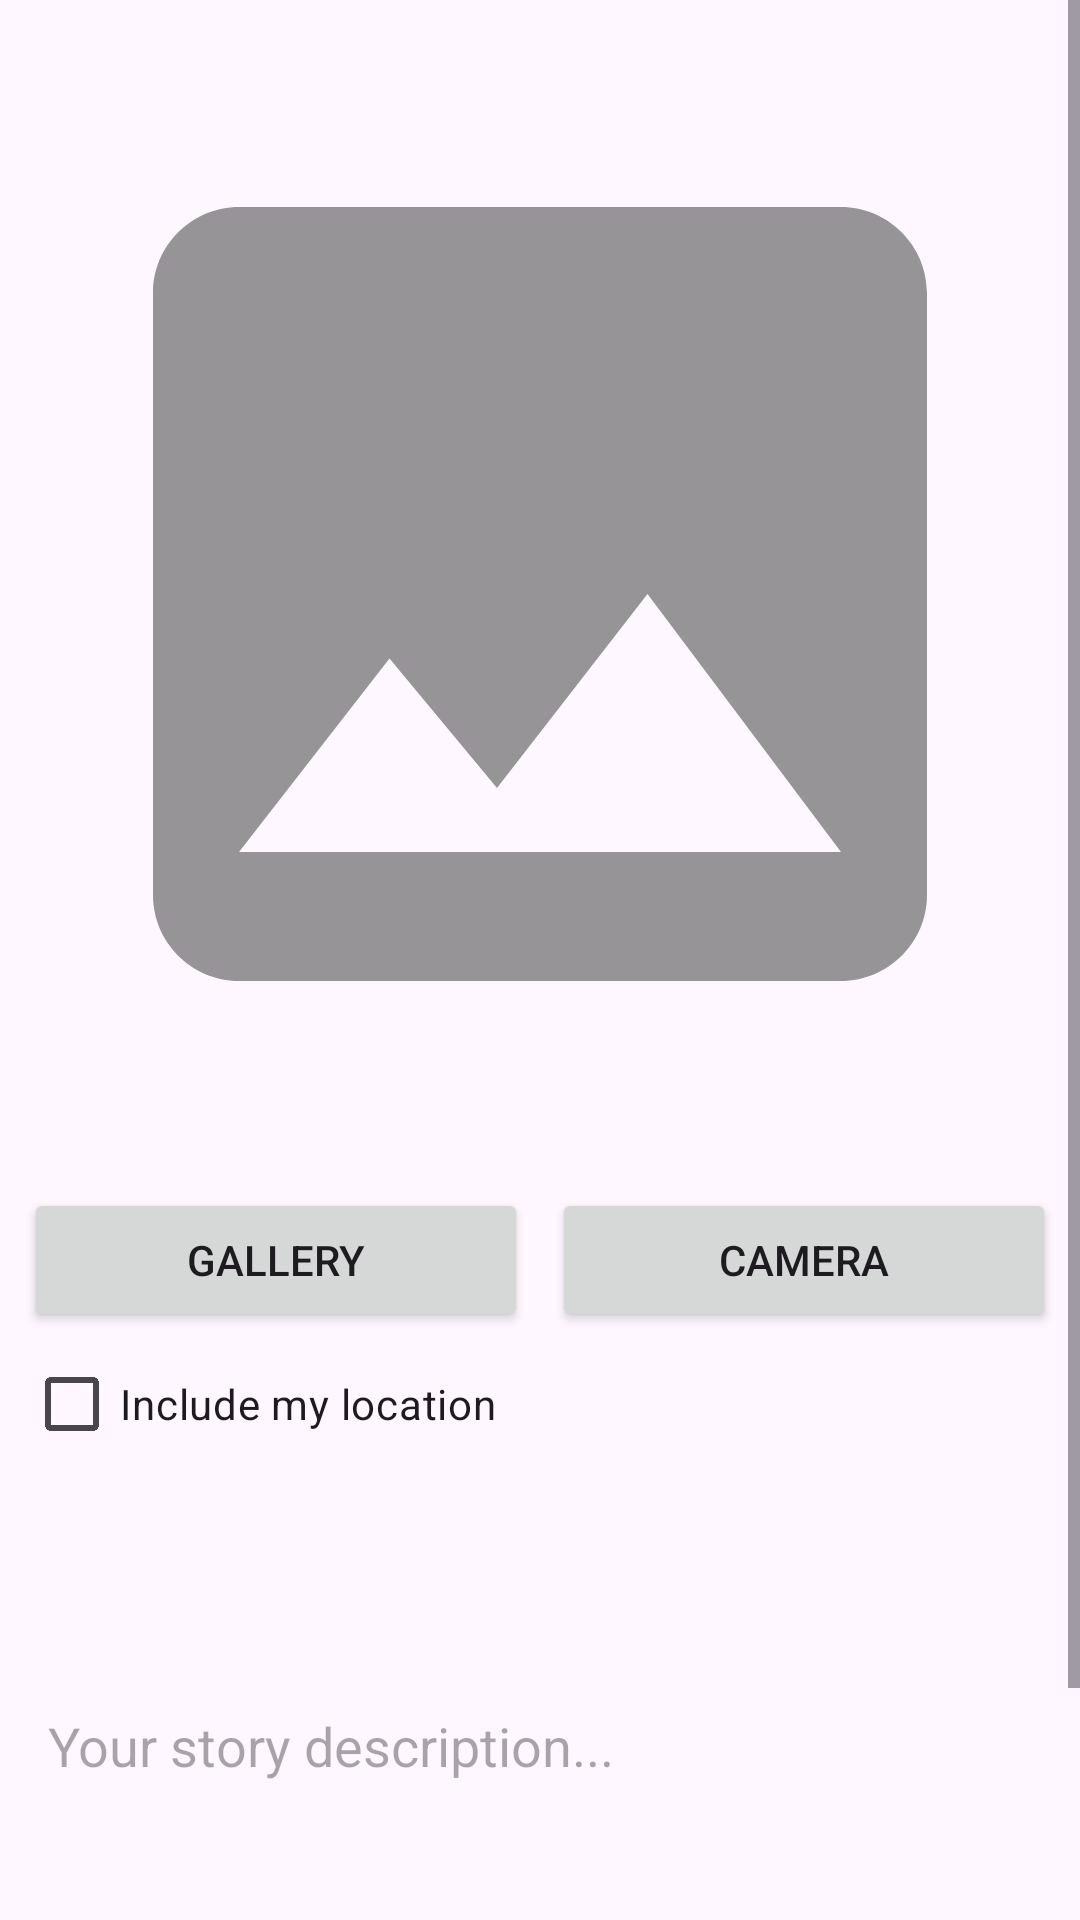

The Android layout XML behind this screen, and the referenced resources:
<!-- AndroidManifest.xml: application theme Theme.DreamyStory -->
<!-- res/layout/activity_add_story.xml -->
<?xml version="1.0" encoding="utf-8"?>
<ScrollView xmlns:android="http://schemas.android.com/apk/res/android"
    xmlns:app="http://schemas.android.com/apk/res-auto"
    xmlns:tools="http://schemas.android.com/tools"
    android:id="@+id/main"
    android:layout_width="match_parent"
    android:layout_height="match_parent"
    tools:context=".view.addstory.AddStoryActivity">

    <androidx.constraintlayout.widget.ConstraintLayout
        android:layout_width="match_parent"
        android:layout_height="wrap_content">

        <ImageView
            android:id="@+id/previewImageView"
            android:layout_width="0dp"
            android:layout_height="380dp"
            android:layout_marginStart="8dp"
            android:layout_marginTop="8dp"
            android:layout_marginEnd="8dp"
            android:layout_marginBottom="8dp"
            app:layout_constraintBottom_toTopOf="@+id/cameraButton"
            app:layout_constraintEnd_toEndOf="parent"
            app:layout_constraintStart_toStartOf="parent"
            app:layout_constraintTop_toTopOf="parent"
            app:srcCompat="@drawable/ic_baseline_image_24"
            android:contentDescription="@string/story_image" />

        <Button
            android:id="@+id/cameraButton"
            android:layout_width="0dp"
            android:layout_height="wrap_content"
            android:layout_marginStart="8dp"
            android:layout_marginEnd="8dp"
            android:text="@string/camera"
            app:layout_constraintBottom_toTopOf="@+id/checkbox_story_location"
            app:layout_constraintHorizontal_bias="0.5"
            app:layout_constraintEnd_toEndOf="parent"
            app:layout_constraintStart_toEndOf="@+id/galleryButton" />

        <Button
            android:id="@+id/galleryButton"
            android:layout_width="0dp"
            android:layout_height="wrap_content"
            android:layout_marginStart="8dp"
            android:elevation="2dp"
            android:text="@string/gallery"
            app:layout_constraintEnd_toStartOf="@+id/cameraButton"
            app:layout_constraintHorizontal_bias="0.5"
            app:layout_constraintStart_toStartOf="parent"
            app:layout_constraintBottom_toTopOf="@+id/checkbox_story_location" />

        <CheckBox
            android:id="@+id/checkbox_story_location"
            android:layout_width="wrap_content"
            android:layout_height="wrap_content"
            android:layout_marginStart="8dp"
            android:layout_marginEnd="8dp"
            android:text="@string/location_checkbox"
            app:layout_constraintBottom_toTopOf="@+id/ed_add_description"
            app:layout_constraintStart_toStartOf="parent"
            tools:ignore="MissingConstraints" />

        <com.google.android.material.textfield.TextInputEditText
            android:id="@+id/ed_add_description"
            android:layout_width="match_parent"
            android:layout_height="180dp"
            android:layout_marginStart="8dp"
            android:layout_marginEnd="8dp"
            android:inputType="textMultiLine"
            android:padding="8dp"
            android:hint="@string/add_story_desc"
            app:layout_constraintEnd_toEndOf="parent"
            app:layout_constraintStart_toStartOf="parent"
            app:layout_constraintTop_toTopOf="@+id/cameraButton" />

        <Button
            android:id="@+id/button_add"
            android:layout_width="0dp"
            android:layout_height="wrap_content"
            android:layout_marginStart="8dp"
            android:layout_marginEnd="8dp"
            android:layout_marginBottom="8dp"
            android:text="@string/upload_story"
            app:layout_constraintBottom_toBottomOf="parent"
            app:layout_constraintEnd_toEndOf="parent"
            app:layout_constraintStart_toStartOf="parent"
            app:layout_constraintTop_toBottomOf="@+id/ed_add_description"/>

        <ProgressBar
            android:id="@+id/progressBar"
            style="?android:attr/progressBarStyle"
            android:layout_width="wrap_content"
            android:layout_height="wrap_content"
            android:visibility="gone"
            app:layout_constraintBottom_toBottomOf="parent"
            app:layout_constraintEnd_toEndOf="parent"
            app:layout_constraintStart_toStartOf="parent"
            app:layout_constraintTop_toTopOf="parent"
            tools:visibility="visible" />

    </androidx.constraintlayout.widget.ConstraintLayout>

</ScrollView>
<!-- resources referenced by this layout -->
<resources>
  <!-- drawable ic_baseline_image_24 (drawable) -->
  <vector xmlns:android="http://schemas.android.com/apk/res/android" android:alpha="0.72" android:height="24dp" android:tint="#6C6C6C" android:viewportHeight="24" android:viewportWidth="24" android:width="24dp">
        
      <path android:fillColor="@android:color/white" android:pathData="M21,19V5c0,-1.1 -0.9,-2 -2,-2H5c-1.1,0 -2,0.9 -2,2v14c0,1.1 0.9,2 2,2h14c1.1,0 2,-0.9 2,-2zM8.5,13.5l2.5,3.01L14.5,12l4.5,6H5l3.5,-4.5z"/>
      
  </vector>
  <string name="add_story_desc">Your story description...</string>
  <string name="camera">Camera</string>
  <string name="gallery">Gallery</string>
  <string name="location_checkbox">Include my location</string>
  <string name="story_image">Story Image</string>
  <string name="upload_story">Upload Story</string>
  <style name="Theme.DreamyStory" parent="Base.Theme.DreamyStory" />
  <style name="Base.Theme.DreamyStory" parent="Theme.Material3.DayNight">
          
          
      </style>
</resources>
